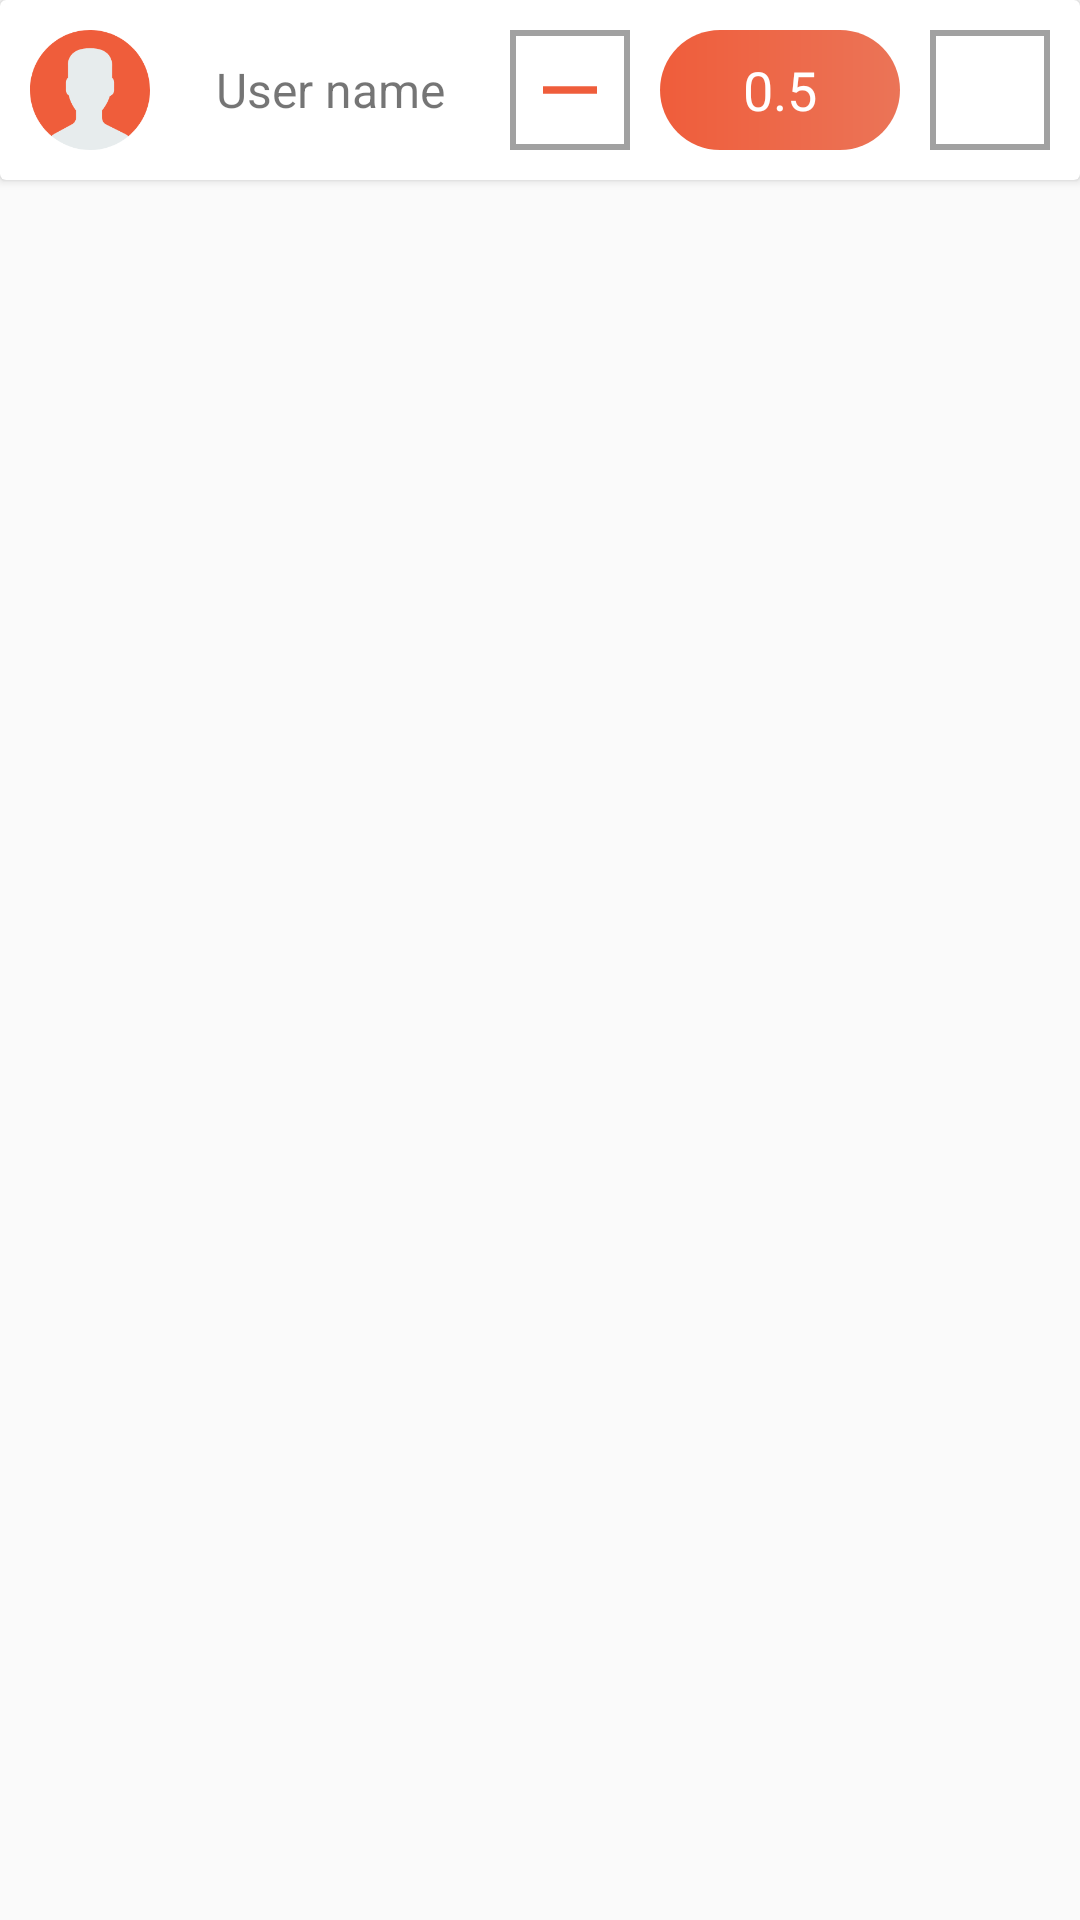

This screen was rendered from an Android layout file. Write that file and the resources it references.
<!-- AndroidManifest.xml: application theme AppTheme -->
<!-- res/layout/addmealsiglelayout.xml -->
<?xml version="1.0" encoding="utf-8"?>
<androidx.constraintlayout.widget.ConstraintLayout xmlns:android="http://schemas.android.com/apk/res/android"
    android:layout_width="match_parent"
    android:layout_marginBottom="20dp"
    android:layout_height="65dp"

    xmlns:app="http://schemas.android.com/apk/res-auto">
    <androidx.cardview.widget.CardView
        app:layout_constraintTop_toTopOf="parent"
        android:layout_width="match_parent"
        android:layout_height="60dp">

     <androidx.constraintlayout.widget.ConstraintLayout
         android:layout_width="match_parent"
         android:layout_height="match_parent">
        <ImageView
            android:id="@+id/addmealImageView"
            app:srcCompat="@drawable/ic_user"
            android:layout_marginLeft="10dp"
            app:layout_constraintTop_toTopOf="parent"
            app:layout_constraintStart_toStartOf="parent"
            app:layout_constraintBottom_toBottomOf="parent"
            android:layout_width="40dp"
            android:layout_height="40dp" />
      <ImageView
          android:background="@drawable/recshape"
          android:id="@+id/addmealImageView2"
          android:padding="5dp"
          android:tint="@color/colorPrimary"
          app:srcCompat="@drawable/ic_add_black_24dp"
          android:layout_marginEnd="10dp"
          app:layout_constraintBottom_toBottomOf="parent"
          app:layout_constraintTop_toTopOf="parent"
          app:layout_constraintEnd_toEndOf="parent"
          android:layout_width="40dp"
          android:layout_height="40dp"/>

         <EditText
             android:textAlignment="center"
             android:text="0.5"
             android:textColor="@color/colorWhite"
             android:id="@+id/mealEditText"
             android:layout_marginEnd="10dp"
             android:layout_marginTop="10dp"
             android:layout_marginBottom="10dp"
             android:background="@drawable/shape_gradient_button2"
             app:layout_constraintEnd_toStartOf="@id/addmealImageView2"
             app:layout_constraintBottom_toBottomOf="parent"
             app:layout_constraintTop_toTopOf="parent"
             android:layout_width="80dp"
             android:layout_height="0dp"/>
         
         <ImageView
             android:id="@+id/mealImageView2"
             android:tint="@color/colorPrimary"
             android:background="@drawable/recshape"
             android:paddingRight="11dp"
             android:paddingLeft="11dp"
             android:src="@drawable/ic_remove"
             android:layout_marginEnd="10dp"
             app:layout_constraintBottom_toBottomOf="parent"
             app:layout_constraintTop_toTopOf="parent"
             app:layout_constraintEnd_toStartOf="@id/mealEditText"
             android:layout_width="40dp"
             android:layout_height="40dp"/>

         <TextView
             android:id="@+id/addMealMemberUserName"
             android:textSize="16sp"
             android:gravity="center"
             android:text="User name"
             android:layout_marginRight="5dp"
             android:layout_marginLeft="5dp"
             android:layout_marginBottom="10dp"
             android:layout_marginTop="10dp"
             app:layout_constraintEnd_toStartOf="@id/mealImageView2"
             app:layout_constraintStart_toEndOf="@id/addmealImageView"
             app:layout_constraintBottom_toBottomOf="parent"
             app:layout_constraintTop_toTopOf="parent"
             android:layout_width="0dp"
             android:layout_height="0dp"/>
     </androidx.constraintlayout.widget.ConstraintLayout>

    </androidx.cardview.widget.CardView>

</androidx.constraintlayout.widget.ConstraintLayout>
<!-- resources referenced by this layout -->
<resources>
  <color name="colorPrimary">#EF5D3B</color>
  <color name="colorWhite">#fff</color>
  <!-- drawable ic_remove (drawable) -->
  <vector android:height="24dp" android:viewportHeight="298.667"
      android:viewportWidth="298.667" android:width="24dp" xmlns:android="http://schemas.android.com/apk/res/android">
      <path android:fillColor="#FF000000" android:pathData="M0,128h298.667v42.667h-298.667z"/>
  </vector>
  <!-- drawable ic_user (drawable) -->
  <vector xmlns:android="http://schemas.android.com/apk/res/android"
      android:width="53dp"
      android:height="53dp"
      android:viewportWidth="53"
      android:viewportHeight="53">
    <path
        android:pathData="M18.613,41.552l-7.907,4.313c-0.464,0.253 -0.881,0.564 -1.269,0.903C14.047,50.655 19.998,53 26.5,53c6.454,0 12.367,-2.31 16.964,-6.144c-0.424,-0.358 -0.884,-0.68 -1.394,-0.934l-8.467,-4.233c-1.094,-0.547 -1.785,-1.665 -1.785,-2.888v-3.322c0.238,-0.271 0.51,-0.619 0.801,-1.03c1.154,-1.63 2.027,-3.423 2.632,-5.304c1.086,-0.335 1.886,-1.338 1.886,-2.53v-3.546c0,-0.78 -0.347,-1.477 -0.886,-1.965v-5.126c0,0 1.053,-7.977 -9.75,-7.977s-9.75,7.977 -9.75,7.977v5.126c-0.54,0.488 -0.886,1.185 -0.886,1.965v3.546c0,0.934 0.491,1.756 1.226,2.231c0.886,3.857 3.206,6.633 3.206,6.633v3.24C20.296,39.899 19.65,40.986 18.613,41.552z"
        android:fillColor="#E7ECED"/>
    <path
        android:pathData="M26.953,0.004C12.32,-0.246 0.254,11.414 0.004,26.047C-0.138,34.344 3.56,41.801 9.448,46.76c0.385,-0.336 0.798,-0.644 1.257,-0.894l7.907,-4.313c1.037,-0.566 1.683,-1.653 1.683,-2.835v-3.24c0,0 -2.321,-2.776 -3.206,-6.633c-0.734,-0.475 -1.226,-1.296 -1.226,-2.231v-3.546c0,-0.78 0.347,-1.477 0.886,-1.965v-5.126c0,0 -1.053,-7.977 9.75,-7.977s9.75,7.977 9.75,7.977v5.126c0.54,0.488 0.886,1.185 0.886,1.965v3.546c0,1.192 -0.8,2.195 -1.886,2.53c-0.605,1.881 -1.478,3.674 -2.632,5.304c-0.291,0.411 -0.563,0.759 -0.801,1.03V38.8c0,1.223 0.691,2.342 1.785,2.888l8.467,4.233c0.508,0.254 0.967,0.575 1.39,0.932c5.71,-4.762 9.399,-11.882 9.536,-19.9C53.246,12.32 41.587,0.254 26.953,0.004z"
        android:fillColor="@color/colorPrimary"/>
  </vector>
  <!-- drawable recshape (drawable) -->
  <?xml version="1.0" encoding="utf-8"?>
  <shape android:shape="rectangle" xmlns:android="http://schemas.android.com/apk/res/android">
  <stroke android:color="@color/colorGray"
      android:width="2dp"/>
  </shape>
  <!-- drawable shape_gradient_button2 (drawable) -->
  <?xml version="1.0" encoding="utf-8"?>
  <shape xmlns:android="http://schemas.android.com/apk/res/android">
  
       <corners android:radius="35dp"/>
      <gradient android:startColor="@color/colorPrimary"
          android:endColor="@color/colorPrimaryLite"/>
  </shape>
  <style name="AppTheme" parent="Theme.AppCompat.Light.NoActionBar">
          
          <item name="colorPrimary">@color/colorPrimary</item>
          <item name="colorPrimaryDark">@color/colorPrimaryDark</item>
          <item name="colorAccent">@color/colorPrimary</item>
      </style>
  <color name="colorGray">#a1a1a1</color>
  <color name="colorPrimaryLite">#EB7457</color>
  <color name="colorPrimaryDark">#D34929</color>
</resources>
